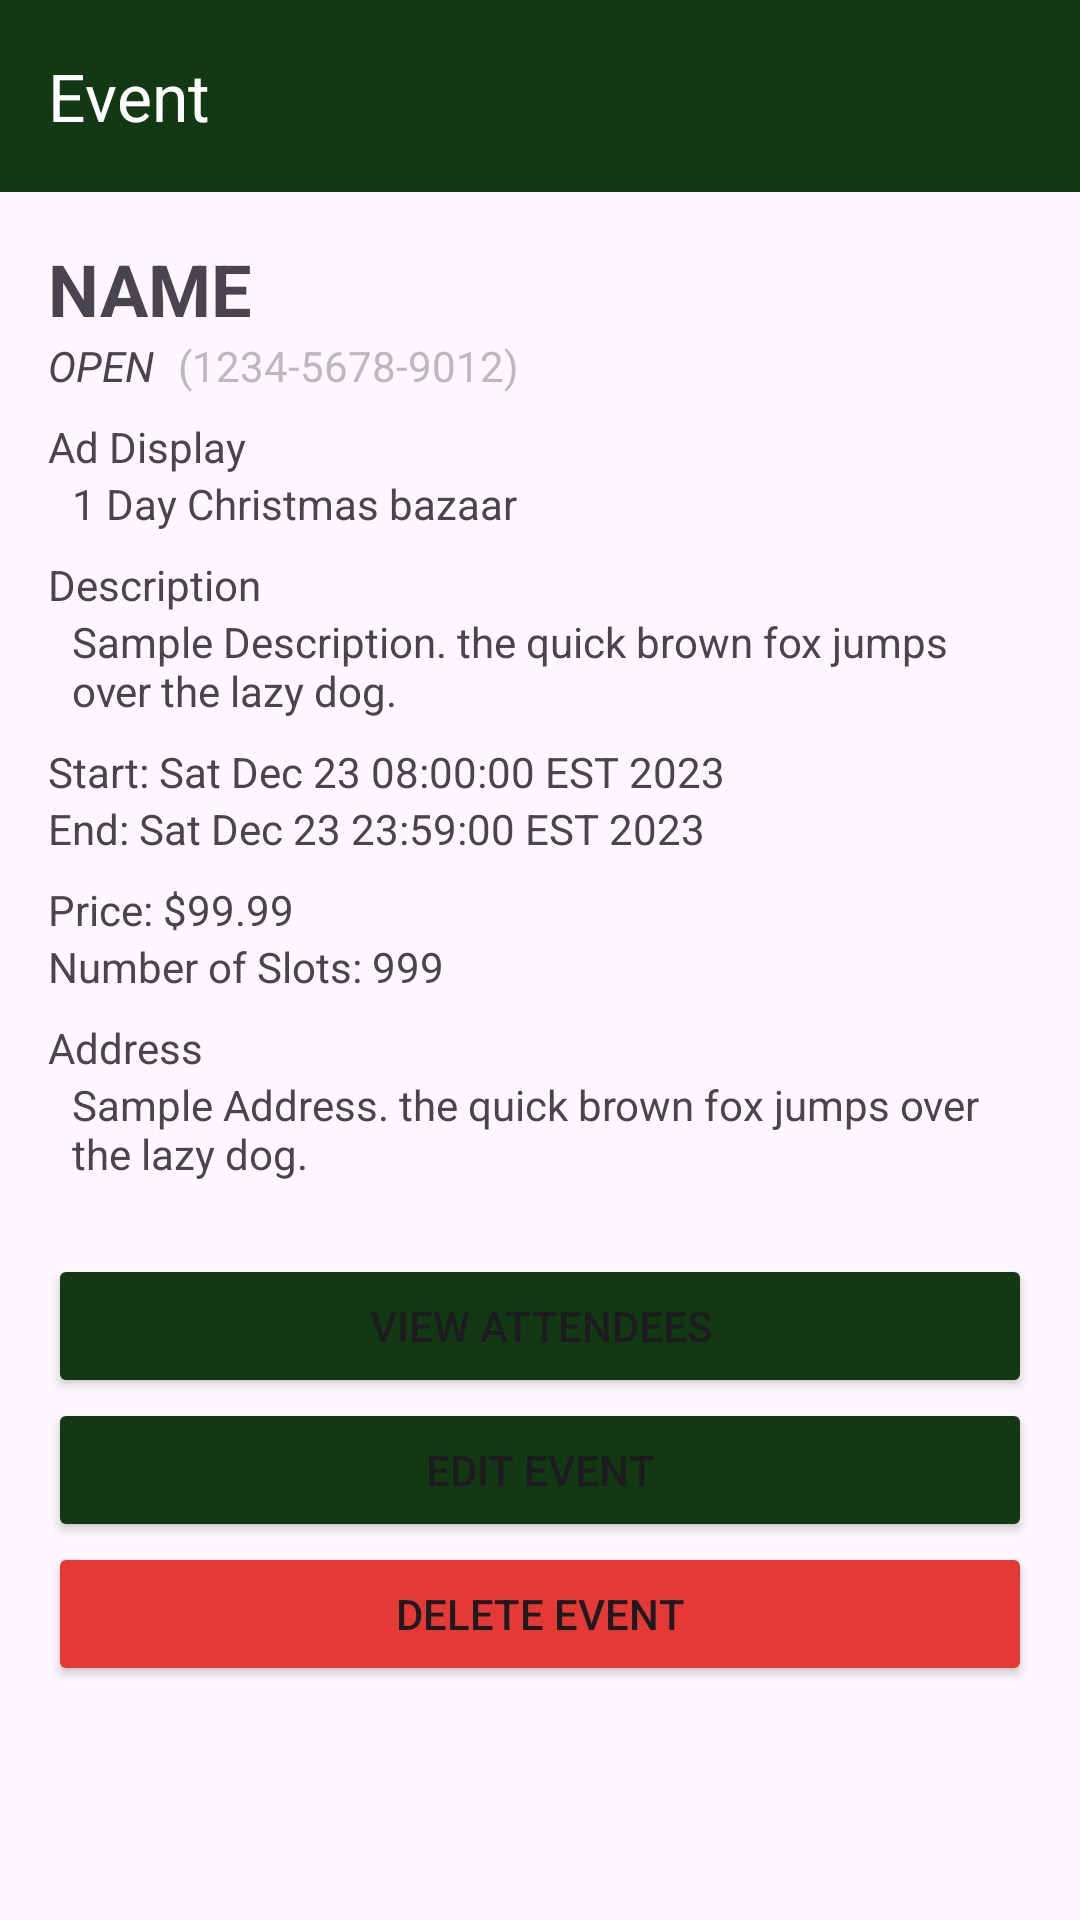

Produce the Android XML layout that renders to this screen, including the resource entries it uses.
<!-- AndroidManifest.xml: application theme Theme.EventsToGo_Group6 -->
<!-- res/layout/activity_organizer_events_view_details.xml -->
<?xml version="1.0" encoding="utf-8"?>
<ScrollView xmlns:android="http://schemas.android.com/apk/res/android"
    xmlns:app="http://schemas.android.com/apk/res-auto"
    xmlns:tools="http://schemas.android.com/tools"
    android:layout_width="match_parent"
    android:layout_height="match_parent"
    tools:context=".screens.OrganizerEventsViewDetailsActivity">

    <LinearLayout
        android:layout_width="match_parent"
        android:layout_height="wrap_content"
        android:orientation="vertical">

        <androidx.appcompat.widget.Toolbar
            android:id="@+id/menu_toolbar"
            android:layout_width="match_parent"
            android:layout_height="wrap_content"
            android:background="@color/themeColor"
            app:title="Event"
            app:titleTextColor="@color/white" />

        <LinearLayout
            android:id="@+id/llEditableEventDetails"
            android:layout_width="match_parent"
            android:layout_height="wrap_content"
            android:layout_margin="16dp"
            android:orientation="vertical">

            <TextView
                android:id="@+id/tvEName"
                android:layout_width="match_parent"
                android:layout_height="wrap_content"
                android:text="NAME"
                android:textSize="24sp"
                android:textStyle="bold" />

            <LinearLayout
                android:layout_width="match_parent"
                android:layout_height="wrap_content"
                android:gravity="center">

                <TextView
                    android:id="@+id/tvEAvailability"
                    android:layout_width="wrap_content"
                    android:layout_height="wrap_content"
                    android:text="OPEN"
                    android:textStyle="italic" />

                <TextView
                    android:id="@+id/tvEID"
                    android:layout_width="match_parent"
                    android:layout_height="wrap_content"
                    android:layout_marginStart="8dp"
                    android:text="(1234-5678-9012)"
                    android:textColor="@color/subtitle" />
            </LinearLayout>

            <TextView
                android:layout_width="wrap_content"
                android:layout_height="wrap_content"
                android:layout_marginTop="8dp"
                android:text="Ad Display" />

            <TextView
                android:id="@+id/tvEAdDisplay"
                android:layout_width="match_parent"
                android:layout_height="wrap_content"
                android:layout_marginStart="8dp"
                android:text="1 Day Christmas bazaar" />

            <TextView
                android:layout_width="wrap_content"
                android:layout_height="wrap_content"
                android:layout_marginTop="8dp"
                android:text="Description" />

            <TextView
                android:id="@+id/tvEDescription"
                android:layout_width="match_parent"
                android:layout_height="wrap_content"
                android:layout_marginStart="8dp"
                android:text="Sample Description. the quick brown fox jumps over the lazy dog." />

            <TextView
                android:id="@+id/tvEStartSchedule"
                android:layout_width="match_parent"
                android:layout_height="wrap_content"
                android:layout_marginTop="8dp"
                android:text="Start: Sat Dec 23 08:00:00 EST 2023" />

            <TextView
                android:id="@+id/tvEEndSchedule"
                android:layout_width="match_parent"
                android:layout_height="wrap_content"
                android:text="End: Sat Dec 23 23:59:00 EST 2023" />

            <TextView
                android:id="@+id/tvEPrice"
                android:layout_width="match_parent"
                android:layout_height="wrap_content"
                android:layout_marginTop="8dp"
                android:text="Price: $99.99" />

            <TextView
                android:id="@+id/tvESlots"
                android:layout_width="match_parent"
                android:layout_height="wrap_content"
                android:text="Number of Slots: 999" />

            <TextView
                android:layout_width="wrap_content"
                android:layout_height="wrap_content"
                android:layout_marginTop="8dp"
                android:text="Address" />

            <TextView
                android:id="@+id/tvEAddress"
                android:layout_width="match_parent"
                android:layout_height="wrap_content"
                android:layout_marginStart="8dp"
                android:text="Sample Address. the quick brown fox jumps over the lazy dog." />

            <TextView
                android:layout_width="wrap_content"
                android:layout_height="wrap_content"
                android:layout_marginTop="8dp"
                android:text="Image"
                android:visibility="gone" />

            <ImageView
                android:id="@+id/imgEVDImage"
                android:layout_width="match_parent"
                android:layout_height="wrap_content"
                android:layout_marginTop="8dp"
                android:maxHeight="200dp"
                android:src="@drawable/ic_launcher_background" />

            <TextView
                android:id="@+id/tvEImage"
                android:layout_width="match_parent"
                android:layout_height="wrap_content"
                android:layout_marginStart="8dp"
                android:text="replace_with_imageview.png"
                android:visibility="gone" />

            <Button
                android:id="@+id/btnEViewAttendees"
                android:layout_width="match_parent"
                android:layout_height="wrap_content"
                android:layout_marginTop="16dp"
                android:backgroundTint="@color/themeColor"
                android:text="VIEW ATTENDEES" />

            <Button
                android:id="@+id/btnEUpdateEvent"
                android:layout_width="match_parent"
                android:layout_height="wrap_content"
                android:backgroundTint="@color/themeColor"
                android:text="EDIT EVENT" />

            <Button
                android:id="@+id/btnEDeleteEvent"
                android:layout_width="match_parent"
                android:layout_height="wrap_content"
                android:backgroundTint="@color/red"
                android:text="DELETE EVENT" />
        </LinearLayout>
    </LinearLayout>

</ScrollView>
<!-- resources referenced by this layout -->
<resources>
  <color name="red">#E53935</color>
  <color name="subtitle">#BABABA</color>
  <color name="themeColor">#123914</color>
  <color name="white">#FFFFFFFF</color>
  <style name="Theme.EventsToGo_Group6" parent="Base.Theme.EventsToGo_Group6" />
  <style name="Base.Theme.EventsToGo_Group6" parent="Theme.Material3.DayNight.NoActionBar">
          
          
          <item name="android:actionOverflowButtonStyle">@style/HamburgerMenu</item>
      </style>
  <style name="HamburgerMenu" parent="Base.Theme.EventsToGo_Group6">
          <item name="android:src">@drawable/round_menu_24</item>
          <item name="android:paddingEnd">16dp</item>
          <item name="android:paddingStart">8dp</item>
      </style>
</resources>
